12-way image classification set "dataset" from GitHub (SnehalThakur/ComputerVision-CV); label vocabulary: black-grass, charlock, cleavers, common chickweed, common wheat, fat hen, loose silky-bent, maize, scentless mayweed, shepherds purse, small-flowered cranesbill, sugar beet.

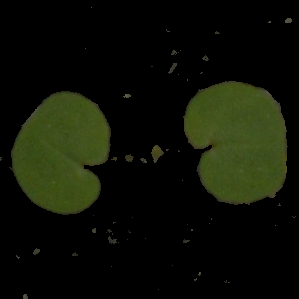
Label: small-flowered cranesbill

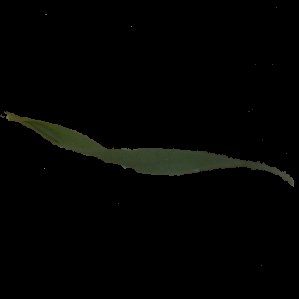
Label: common wheat

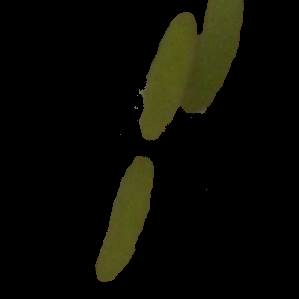
Label: fat hen

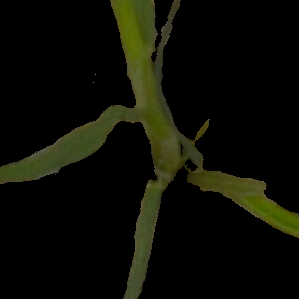
Label: loose silky-bent

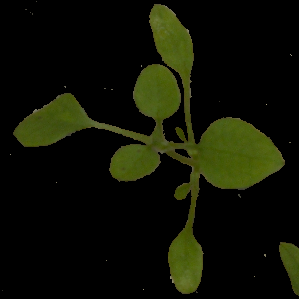
Label: common chickweed

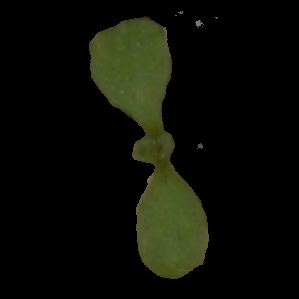
Label: shepherds purse
